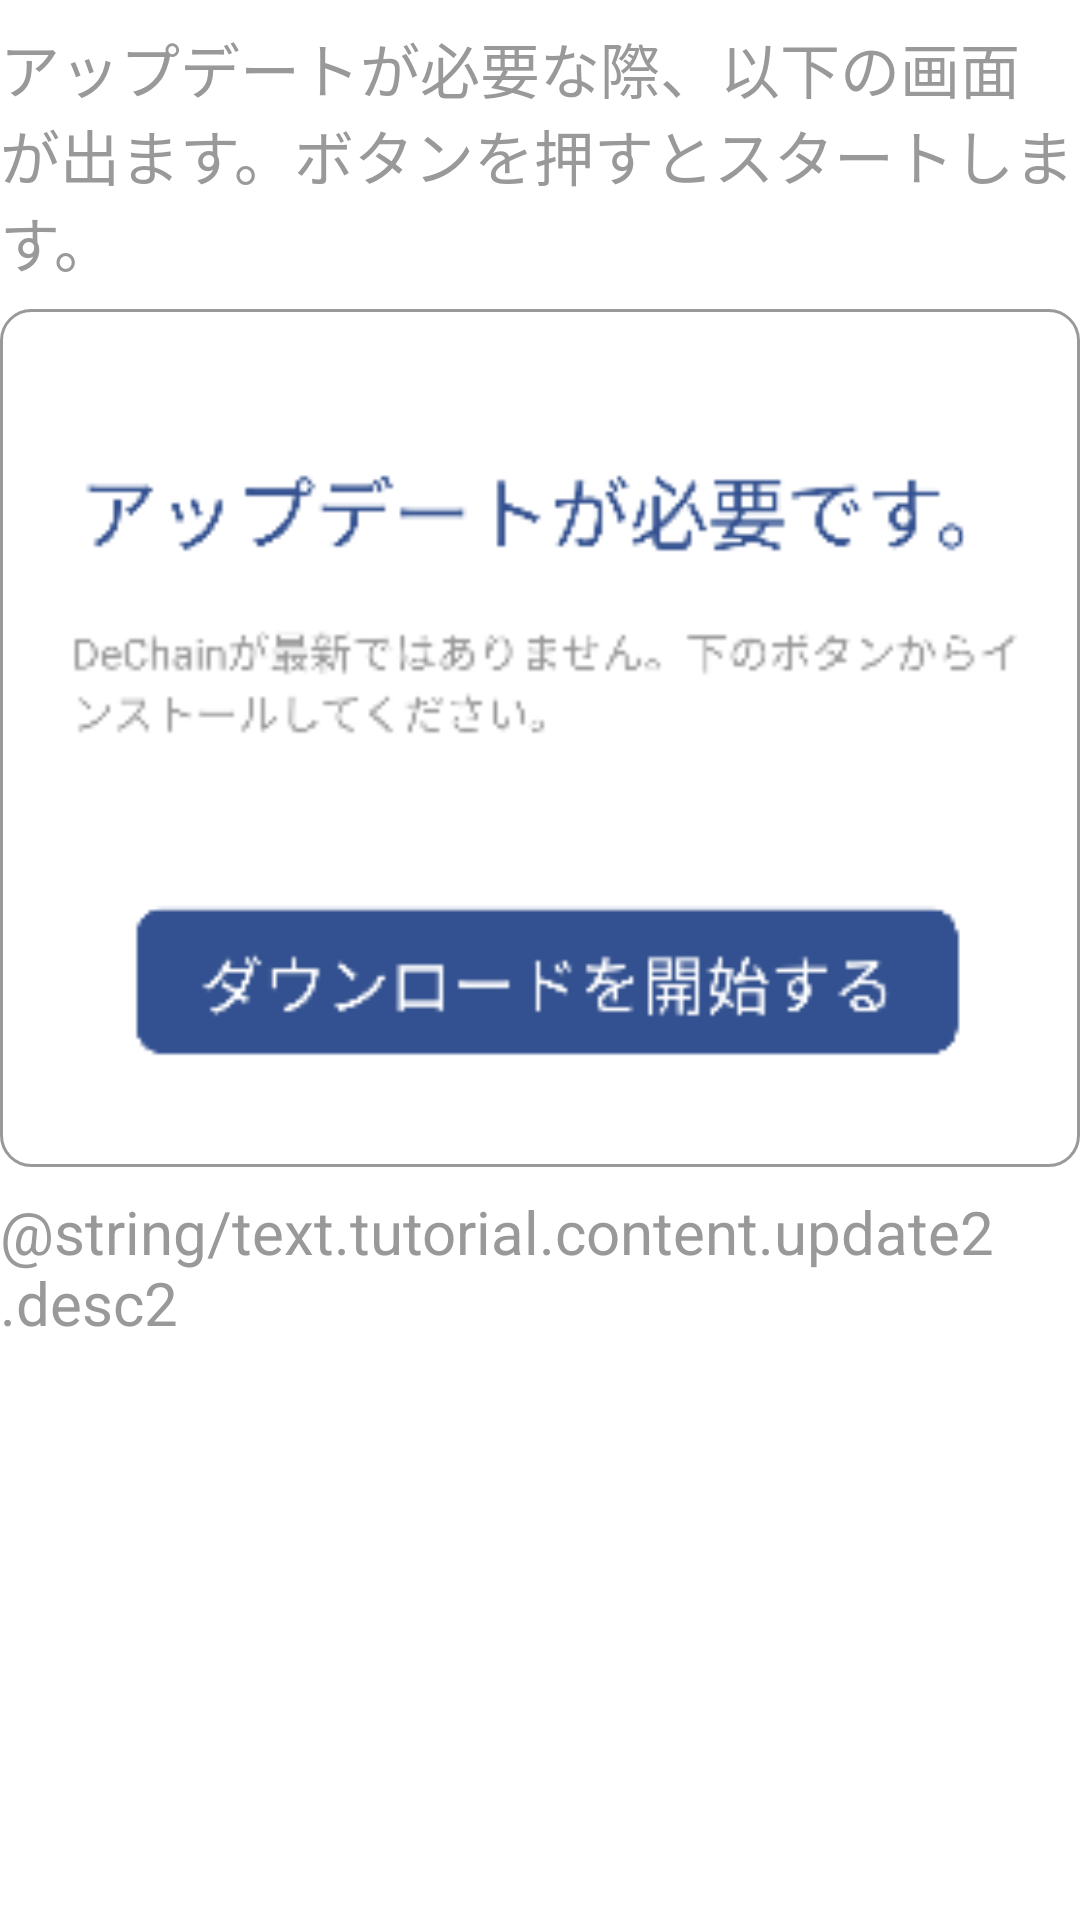

This screen was rendered from an Android layout file. Write that file and the resources it references.
<!-- AndroidManifest.xml: application theme Theme.KozuZen -->
<!-- res/layout/tutorial_content_update2.xml -->
<?xml version="1.0" encoding="utf-8"?>
<LinearLayout xmlns:android="http://schemas.android.com/apk/res/android"
    android:layout_width="match_parent"
    android:layout_height="match_parent"
    android:orientation="vertical"
    android:background="@color/color.background">
    <TextView
        android:layout_width="match_parent"
        android:layout_height="wrap_content"
        android:text="@string/text.tutorial.content.update2.desc"
        style="@style/style.textView.desc"/>
    <ImageView
        android:background="@drawable/question_group"
        android:layout_width="match_parent"
        android:layout_height="wrap_content"
        android:adjustViewBounds="true"
        android:scaleType="fitCenter"
        android:src="@drawable/_2025_12_04_220518"
        android:padding="8dp"/>
    <TextView
        android:layout_width="match_parent"
        android:layout_height="wrap_content"
        android:text="@string/text.tutorial.content.update2.desc2"
        style="@style/style.textView.desc"/>
</LinearLayout>
<!-- resources referenced by this layout -->
<resources>
  <color name="color.background">#FFFFFFFF</color>
  <!-- drawable _2025_12_04_220518: png bitmap (drawable, 12600 bytes) -->
  <!-- drawable question_group (drawable) -->
  <?xml version="1.0" encoding="utf-8"?>
  <shape xmlns:android="http://schemas.android.com/apk/res/android"
      android:shape="rectangle">
      <stroke
          android:color="@color/color.text.desc"
          android:width="1dp"/>
      <corners android:radius="10dp"/>
  </shape>
  <string name="text.tutorial.content.update2.desc">アップデートが必要な際、以下の画面が出ます。ボタンを押すとスタートします。</string>
  <style name="style.textView.desc">
          <item name="android:textColor">@color/color.text.desc</item>
          <item name="android:textSize">20sp</item>
          <item name="android:layout_marginVertical">8dp</item>
      </style>
  <style name="Theme.KozuZen" parent="Base.Theme.KozuZen" />
  <color name="color.text.desc">#999999</color>
  <style name="Base.Theme.KozuZen" parent="Theme.Material3.DayNight.NoActionBar">
  
          
          
      </style>
</resources>
